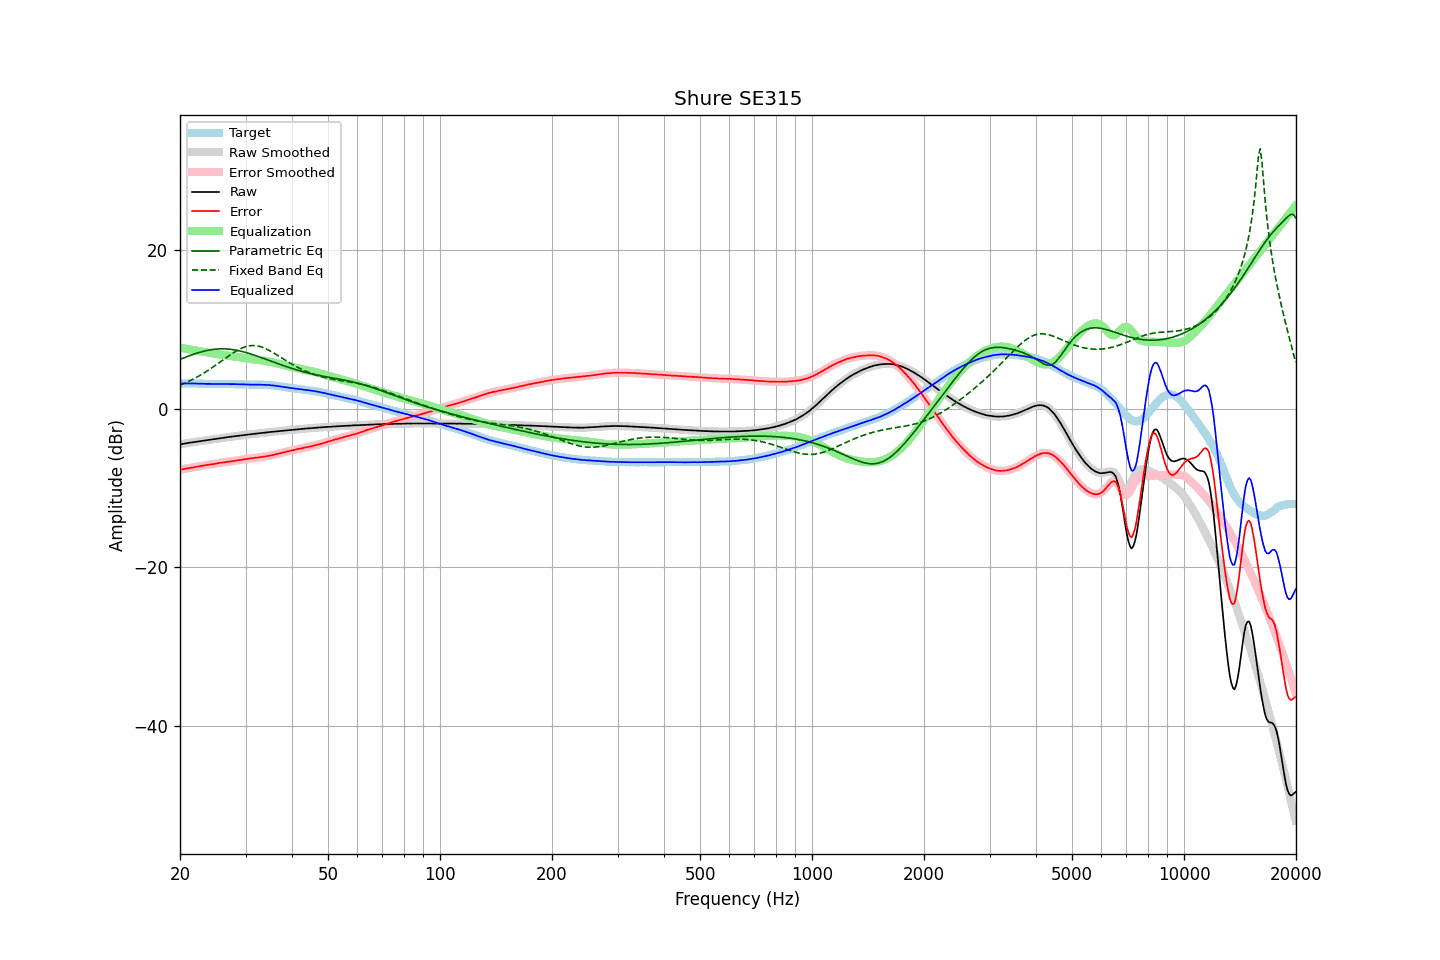

Source data for this figure (header and first rows):
frequency, raw, error, smoothed, error_smoothed, equalization, parametric_eq, fixed_band_eq, equalized_raw, equalized_smoothed, target
20.00, -4.50, -7.68, -4.50, -7.69, 7.68, 6.21, 2.96, 3.19, 3.18, 3.19
20.20, -4.47, -7.65, -4.46, -7.65, 7.65, 6.29, 3.04, 3.18, 3.18, 3.19
20.40, -4.43, -7.61, -4.43, -7.61, 7.61, 6.37, 3.13, 3.18, 3.18, 3.19
20.61, -4.39, -7.57, -4.39, -7.57, 7.57, 6.45, 3.22, 3.19, 3.18, 3.19
20.81, -4.36, -7.53, -4.35, -7.53, 7.54, 6.53, 3.31, 3.18, 3.19, 3.18
21.02, -4.32, -7.49, -4.32, -7.50, 7.50, 6.61, 3.41, 3.19, 3.18, 3.18
21.23, -4.29, -7.46, -4.29, -7.47, 7.47, 6.68, 3.50, 3.18, 3.18, 3.18
21.44, -4.26, -7.44, -4.25, -7.44, 7.43, 6.76, 3.60, 3.17, 3.18, 3.19
21.66, -4.23, -7.40, -4.22, -7.40, 7.40, 6.83, 3.71, 3.17, 3.17, 3.18
21.87, -4.19, -7.36, -4.19, -7.36, 7.36, 6.90, 3.81, 3.18, 3.17, 3.18
22.09, -4.16, -7.32, -4.16, -7.32, 7.33, 6.97, 3.92, 3.17, 3.17, 3.17
22.31, -4.13, -7.29, -4.13, -7.29, 7.29, 7.03, 4.03, 3.17, 3.17, 3.17
22.54, -4.10, -7.25, -4.10, -7.25, 7.26, 7.09, 4.15, 3.16, 3.16, 3.16
22.76, -4.07, -7.22, -4.07, -7.22, 7.22, 7.15, 4.27, 3.15, 3.15, 3.16
22.99, -4.04, -7.18, -4.04, -7.19, 7.18, 7.21, 4.39, 3.15, 3.14, 3.15
23.22, -4.02, -7.15, -4.01, -7.15, 7.15, 7.26, 4.51, 3.13, 3.14, 3.14
23.45, -3.99, -7.12, -3.99, -7.12, 7.12, 7.30, 4.64, 3.13, 3.13, 3.14
23.69, -3.96, -7.08, -3.96, -7.08, 7.08, 7.35, 4.77, 3.13, 3.13, 3.13
23.92, -3.93, -7.04, -3.93, -7.05, 7.05, 7.39, 4.90, 3.13, 3.13, 3.12
24.16, -3.90, -7.01, -3.90, -7.02, 7.02, 7.42, 5.04, 3.12, 3.12, 3.12
24.40, -3.88, -6.99, -3.87, -6.99, 6.99, 7.45, 5.17, 3.11, 3.11, 3.12
24.65, -3.85, -6.96, -3.85, -6.96, 6.95, 7.48, 5.31, 3.11, 3.11, 3.12
24.89, -3.82, -6.93, -3.82, -6.93, 6.92, 7.50, 5.45, 3.11, 3.11, 3.12
25.14, -3.79, -6.89, -3.79, -6.89, 6.89, 7.52, 5.60, 3.11, 3.11, 3.11
25.39, -3.76, -6.85, -3.76, -6.86, 6.86, 7.53, 5.74, 3.10, 3.10, 3.10
25.65, -3.73, -6.82, -3.73, -6.82, 6.83, 7.54, 5.89, 3.10, 3.10, 3.10
25.91, -3.70, -6.79, -3.70, -6.79, 6.80, 7.55, 6.03, 3.10, 3.10, 3.10
26.16, -3.67, -6.77, -3.67, -6.77, 6.77, 7.54, 6.18, 3.10, 3.10, 3.11
26.43, -3.64, -6.74, -3.64, -6.74, 6.74, 7.54, 6.33, 3.10, 3.10, 3.11
26.69, -3.61, -6.71, -3.61, -6.71, 6.71, 7.53, 6.47, 3.10, 3.10, 3.11
26.96, -3.58, -6.67, -3.58, -6.68, 6.68, 7.51, 6.62, 3.10, 3.10, 3.10
27.23, -3.55, -6.64, -3.55, -6.65, 6.65, 7.49, 6.76, 3.10, 3.10, 3.10
27.50, -3.53, -6.62, -3.52, -6.62, 6.62, 7.47, 6.90, 3.10, 3.10, 3.10
27.77, -3.50, -6.60, -3.50, -6.60, 6.59, 7.44, 7.03, 3.10, 3.10, 3.11
28.05, -3.47, -6.56, -3.47, -6.56, 6.56, 7.41, 7.16, 3.10, 3.09, 3.10
28.33, -3.45, -6.53, -3.44, -6.53, 6.53, 7.37, 7.28, 3.09, 3.09, 3.09
28.62, -3.42, -6.49, -3.42, -6.50, 6.50, 7.33, 7.39, 3.09, 3.08, 3.08
28.90, -3.40, -6.48, -3.39, -6.47, 6.47, 7.29, 7.50, 3.08, 3.08, 3.09
29.19, -3.37, -6.44, -3.37, -6.44, 6.44, 7.24, 7.60, 3.07, 3.07, 3.08
29.48, -3.35, -6.41, -3.34, -6.41, 6.41, 7.19, 7.69, 3.06, 3.06, 3.07
29.78, -3.32, -6.37, -3.32, -6.38, 6.38, 7.14, 7.76, 3.06, 3.06, 3.06
30.08, -3.30, -6.35, -3.29, -6.35, 6.35, 7.08, 7.83, 3.05, 3.05, 3.06
30.38, -3.27, -6.31, -3.27, -6.32, 6.32, 7.02, 7.88, 3.05, 3.05, 3.05
30.68, -3.25, -6.28, -3.25, -6.29, 6.29, 6.96, 7.92, 3.04, 3.04, 3.04
30.99, -3.23, -6.26, -3.22, -6.26, 6.26, 6.90, 7.95, 3.03, 3.04, 3.04
31.30, -3.20, -6.23, -3.20, -6.23, 6.23, 6.83, 7.96, 3.04, 3.03, 3.04
31.61, -3.18, -6.21, -3.17, -6.21, 6.21, 6.76, 7.96, 3.03, 3.03, 3.04
31.93, -3.15, -6.17, -3.15, -6.18, 6.18, 6.70, 7.94, 3.04, 3.03, 3.03
32.24, -3.13, -6.16, -3.12, -6.15, 6.16, 6.63, 7.91, 3.03, 3.03, 3.04
32.57, -3.10, -6.12, -3.10, -6.13, 6.13, 6.55, 7.87, 3.03, 3.03, 3.03
32.89, -3.08, -6.10, -3.08, -6.11, 6.10, 6.48, 7.82, 3.03, 3.03, 3.03
33.22, -3.06, -6.08, -3.05, -6.08, 6.07, 6.41, 7.75, 3.02, 3.02, 3.03
33.55, -3.04, -6.05, -3.03, -6.05, 6.04, 6.34, 7.68, 3.01, 3.01, 3.02
33.89, -3.01, -6.01, -3.01, -6.01, 6.01, 6.26, 7.59, 3.01, 3.00, 3.01
34.23, -2.99, -5.97, -2.98, -5.98, 5.98, 6.19, 7.50, 2.99, 3.00, 2.99
34.57, -2.96, -5.94, -2.96, -5.94, 5.94, 6.11, 7.40, 2.99, 2.99, 2.99
34.92, -2.94, -5.90, -2.94, -5.91, 5.91, 6.04, 7.29, 2.97, 2.97, 2.97
35.27, -2.92, -5.87, -2.92, -5.87, 5.87, 5.96, 7.18, 2.95, 2.95, 2.96
35.62, -2.90, -5.82, -2.90, -5.83, 5.82, 5.89, 7.06, 2.93, 2.93, 2.93
35.97, -2.88, -5.78, -2.88, -5.78, 5.78, 5.81, 6.94, 2.90, 2.90, 2.91
... 635 more rows
